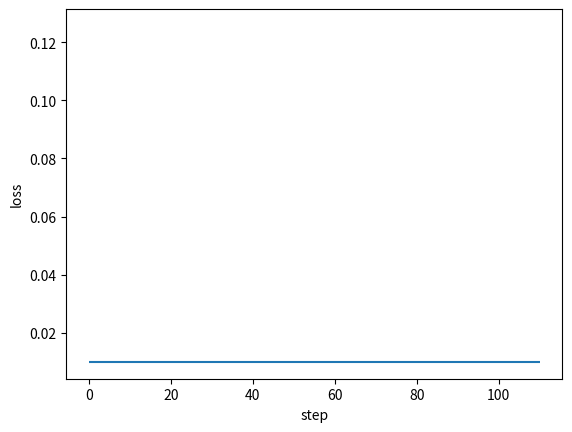

Generate this figure with matplotlib: (Note: this script raises an exception after producing the figure.)
#!/usr/bin/python

"""

A Framework of Back Propagation Neural Network（BP） model

Easy to use:
    * add many layers as you want ！！！
    * clearly see how the loss decreasing
Easy to expand:
    * more activation functions
    * more loss functions
    * more optimization method

[redacted]
[redacted]
Date: 2017.11.23

"""
import numpy as np
from matplotlib import pyplot as plt


def sigmoid(x):
    return 1 / (1 + np.exp(-1 * x))


class DenseLayer:
    """
    Layers of BP neural network
    """

    def __init__(
        self, units, activation=None, learning_rate=None, is_input_layer=False
    ):
        """
        common connected layer of bp network
        :param units: numbers of neural units
        :param activation: activation function
        :param learning_rate: learning rate for paras
        :param is_input_layer: whether it is input layer or not
        """
        self.units = units
        self.weight = None
        self.bias = None
        self.activation = activation
        if learning_rate is None:
            learning_rate = 0.3
        self.learn_rate = learning_rate
        self.is_input_layer = is_input_layer

    def initializer(self, back_units):
        self.weight = np.asmatrix(np.random.normal(0, 0.5, (self.units, back_units)))
        self.bias = np.asmatrix(np.random.normal(0, 0.5, self.units)).T
        if self.activation is None:
            self.activation = sigmoid

    def cal_gradient(self):
        # activation function may be sigmoid or linear
        if self.activation == sigmoid:
            gradient_mat = np.dot(self.output, (1 - self.output).T)
            gradient_activation = np.diag(np.diag(gradient_mat))
        else:
            gradient_activation = 1
        return gradient_activation

    def forward_propagation(self, xdata):
        self.xdata = xdata
        if self.is_input_layer:
            # input layer
            self.wx_plus_b = xdata
            self.output = xdata
            return xdata
        else:
            self.wx_plus_b = np.dot(self.weight, self.xdata) - self.bias
            self.output = self.activation(self.wx_plus_b)
            return self.output

    def back_propagation(self, gradient):
        gradient_activation = self.cal_gradient()  # i * i 
        gradient = np.asmatrix(np.dot(gradient.T, gradient_activation))

        self._gradient_weight = np.asmatrix(self.xdata)
        self._gradient_bias = -1
        self._gradient_x = self.weight

        self.gradient_weight = np.dot(gradient.T, self._gradient_weight.T)
        self.gradient_bias = gradient * self._gradient_bias
        self.gradient = np.dot(gradient, self._gradient_x).T
        # upgrade: the Negative gradient direction
        self.weight = self.weight - self.learn_rate * self.gradient_weight
        self.bias = self.bias - self.learn_rate * self.gradient_bias.T
        # updates the weights and bias according to learning rate (0.3 if undefined)
        return self.gradient


class BPNN:
    """
    Back Propagation Neural Network model
    """

    def __init__(self):
        self.layers = []
        self.train_mse = []
        self.fig_loss = plt.figure()
        self.ax_loss = self.fig_loss.add_subplot(1, 1, 1)

    def add_layer(self, layer):
        self.layers.append(layer)

    def build(self):
        for i, layer in enumerate(self.layers[:]):
            if i < 1:
                layer.is_input_layer = True
            else:
                layer.initializer(self.layers[i - 1].units)

    def summary(self):
        for i, layer in enumerate(self.layers[:]):
            print("------- layer %d -------" % i)
            print("weight.shape ", np.shape(layer.weight))
            print("bias.shape ", np.shape(layer.bias))

    def train(self, xdata, ydata, train_round, accuracy):
        self.train_round = train_round
        self.accuracy = accuracy

        self.ax_loss.hlines(self.accuracy, 0, self.train_round * 1.1)

        x_shape = np.shape(xdata)
        for round_i in range(train_round):
            all_loss = 0
            for row in range(x_shape[0]):
                _xdata = np.asmatrix(xdata[row, :]).T
                _ydata = np.asmatrix(ydata[row, :]).T

                # forward propagation
                for layer in self.layers:
                    _xdata = layer.forward_propagation(_xdata)

                loss, gradient = self.cal_loss(_ydata, _xdata)
                all_loss = all_loss + loss

                # back propagation: the input_layer does not upgrade
                for layer in self.layers[:0:-1]:
                    gradient = layer.back_propagation(gradient)

            mse = all_loss / x_shape[0]
            self.train_mse.append(mse)

            self.plot_loss()

            if mse < self.accuracy:
                print("--------")
                return mse

    def cal_loss(self, ydata, ydata_):
        self.loss = np.sum(np.power((ydata - ydata_), 2))
        self.loss_gradient = 2 * (ydata_ - ydata)
        # vector (shape is the same as _ydata.shape)
        return self.loss, self.loss_gradient

    def plot_loss(self):
        if self.ax_loss.lines:
            self.ax_loss.lines.remove(self.ax_loss.lines[0])
        self.ax_loss.plot(self.train_mse, "r-")
        plt.ion()
        plt.xlabel("step")
        plt.ylabel("loss")
        plt.show()
        plt.pause(0.1)


def example():
    x = np.random.randn(10, 10)
    y = np.asarray(
        [
            [0.8, 0.4],
            [0.4, 0.3],
            [0.34, 0.45],
            [0.67, 0.32],
            [0.88, 0.67],
            [0.78, 0.77],
            [0.55, 0.66],
            [0.55, 0.43],
            [0.54, 0.1],
            [0.1, 0.5],
        ]
    )
    model = BPNN()
    for i in (10, 20, 30, 2):
        model.add_layer(DenseLayer(i))
    model.build()
    model.summary()
    model.train(xdata=x, ydata=y, train_round=100, accuracy=0.01)


if __name__ == "__main__":
    example()
